Run: headless pygame with SDL's dummy video driver; simulated clock (each Clock.tick advances the game by its frame time, no real sleeping); random seed 0; keys injected as events and as key.get_pressed() state; mouse plan: one left click at the window centre at the start of phase 2, then a move to the lower-right quarter at the start of phase 3.
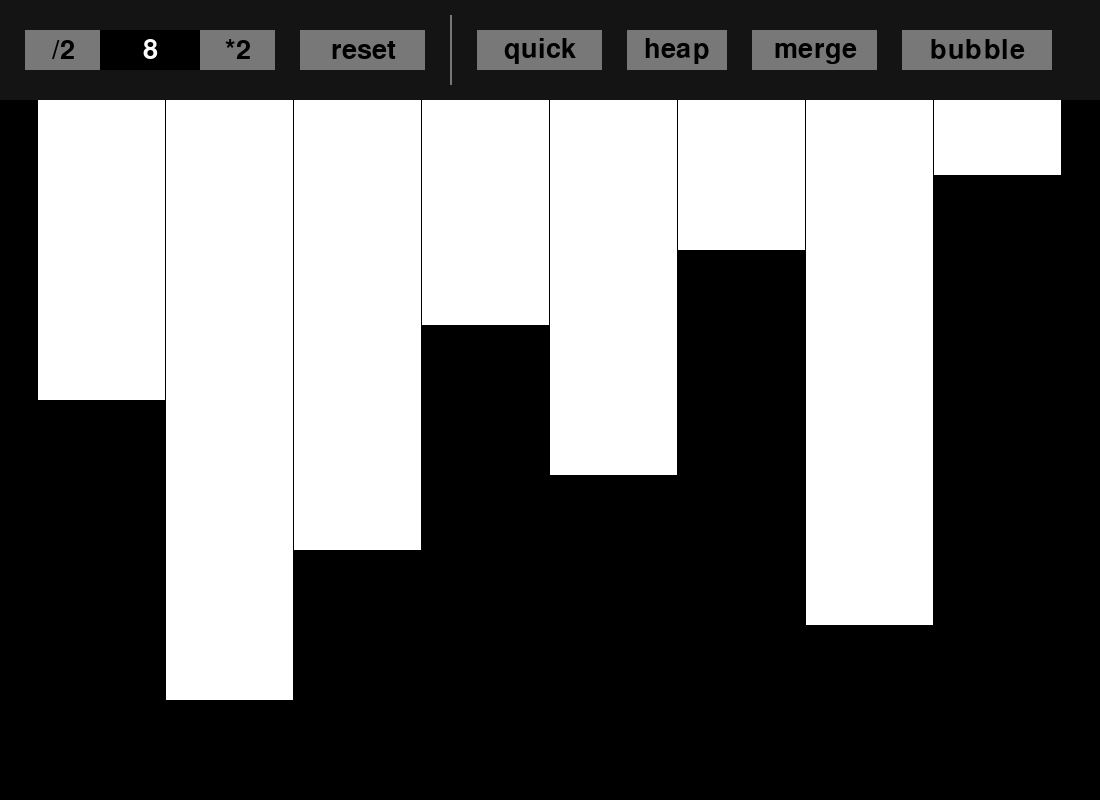
Frame 1 of 4 · flips 1–60 · no input
Frame 2 of 4 · flips 61–180 · clicked the window centre · tapped SPACE, RETURN · held RIGHT (→), D · screen unchanged from frame 1, image omitted
Frame 3 of 4 · flips 181–300 · moved the mouse to the lower-right quarter · held DOWN (↓), S · screen unchanged from frame 2, image omitted
Frame 4 of 4 · flips 301–420 · held LEFT (←), A, UP (↑), W · screen unchanged from frame 3, image omitted

The pygame program that drew these frames:

import pygame, sys, os, random, time, threading

# Color constants
WHITE = (255,255,255)
BLACK = (0,0,0)
DGRAY = (20,20,20)
LGRAY = (120,120,120)
BLUE = (0,0,255)
GREEN = (0,255,0)
RED = (255,0,0)
DRED = (100,20,20)

# Window property / layout constants
RES_WID = 1100
RES_HGT = 800
RESOLUTION = [RES_WID,RES_HGT]
TOP_BAR_HGT = 100

# Initialize game
pygame.init()
screen = pygame.display.set_mode(RESOLUTION)

# Initialize font
pygame.font.init()
font = pygame.font.SysFont('monospace', 40)


####################
# Global Variables #
####################

running = True
sorting = False

arr_ct = 8
arr = list()

UI_x_offset = 0     # how far from left of screen UI begins
bar_x_offset = 38   # how far from left of screen bars are drawn
UI_x_cur = 25 + UI_x_offset # next UI component's x value
UI_components = list()
threads = list()    # threads that run sorting algorithms

# bar states for coloring
INACTIVE = 0
ACTIVE = 1
FINISHED = 2



###########
# Classes #
###########

# An item of the UI to be interacted with
class Component:
    def __init__(self, x, y, text, wid=100, hgt=40, bcolor=LGRAY, tcolor=BLACK):
        self.x = x              # x position of component
        self.y = y              # y position of component
        self.text = text        # text to write on component
        self.wid = wid          # width of component
        self.hgt = hgt          # height of component
        self.bcolor = bcolor    # background color of component
        self.tcolor = tcolor    # text color of component

        # text surface of component
        self.textsurface = font.render(self.text, True, self.tcolor)
        # physical component (for mouse collision detection)
        self.Component = pygame.draw.rect(screen, self.bcolor, (self.x, self.y, wid, hgt))

    # Change the text of this component
    #   new: new text to change component text to
    def set_text(self, new):
        self.text = new
        self.textsurface = font.render(self.text, True, self.tcolor)

    # Draw this component
    #   surface: the pygame surface to draw this component on (usually 'screen')
    def draw(self, surface):
        pygame.draw.rect(surface, self.bcolor, (self.x, self.y, self.wid, self.hgt))
        text_rect = self.textsurface.get_rect(center=(self.wid/2 + self.x, self.hgt/2 + self.y))
        surface.blit(self.textsurface,text_rect)

# A Bar is simply a white bar to be drawn in order to reflect some value in our list to be sorted
class Bar:
    def __init__(self, val, factor=20, bcolor=WHITE, tcolor=BLACK, state=INACTIVE):
        self.val = val          # number reflected by this bar
        self.hgt = val * factor # height of bar
        self.bcolor = bcolor    # background color of bar
        self.tcolor = tcolor    # text color for bar
        self.state = state      # current state of bar
        self.textsurface = font.render(str(self.val), True, self.tcolor)

    # Set state to ACTIVE, meaning turn bar red
    def activate(self):
        self.state = ACTIVE

    # Set state to INACTIVE, meaning turn bar white
    def deactivate(self):
        self.state = INACTIVE

    # Set state to FINISHED, meaning turn bar green
    def finish(self):
        self.state = FINISHED

    # Draw bar according to state (for color) and draw text if applicable
    #   surface: pygame surface to draw on, usually 'screen'
    #   x: x position to draw bar at
    #   y: y position to draw bar at
    #   wid: width of bar to draw
    def draw(self, surface, x, y, wid):
        if self.state == INACTIVE:
            pygame.draw.rect(surface, self.bcolor, (x, y, wid, self.hgt))
        if self.state == ACTIVE:
            pygame.draw.rect(surface, RED, (x, y, wid, self.hgt))
        if self.state == FINISHED:
            pygame.draw.rect(surface, GREEN, (x, y, wid, self.hgt))
        # if drawing text:
        # text_rect = self.textsurface.get_rect(center=(wid/2 + x, self.hgt/2 + y))
        # surface.blit(self.textsurface,text_rect)

# Randomize the order of bars so they may be sorted
def randomize_bars():
    global arr
    arr = sorted(arr, key = lambda x: random.random() )

# Initialize array of Bars (with correct heights)
def init_bars():
    arr.clear()
    fact = 600 / arr_ct # subdivide vertical space for each bar
    for i in range(1, arr_ct + 1):
        arr.append(Bar(i, factor=fact))
    randomize_bars()

# Intelligently draw bars within the confines of the screen
def draw_bars():
    bwidth = int((1024 / arr_ct) - 1)
    x_cur = bar_x_offset
    for bar in arr:
        bar.draw(screen, x_cur, TOP_BAR_HGT, bwidth)
        x_cur += 1 + bwidth

# Get the standard delay time for an algorithm array manipulation
def get_time(bubble=False):
    if bubble:
        return 1/(arr_ct*2) # speed up bubble sort
    else:
        return 1/(arr_ct/2)

# Deactivate (as in set color to white for) all bars
def global_deactivate():
    global arr
    for bar in arr:
        bar.deactivate()

# Activate (as in set color to red for) range of bars from low to high
#   low: lowest index to activate
#   high: 1 + highest index to activate (meaning, this is exclusive)
def activate_range(low, high):
    for i in range(low, high):
        arr[i].activate()

# Deactivate (as in set color to white for) range of bars from low to high
#   low: lowest index to deactivate
#   high: 1 + highest index to deactivate (meaning, this is exclusive)
def deactivate_range(low, high):
    for i in range(low, high):
        arr[i].deactivate()

# Finish (as in set color to green for) range of bars from low to high
#   low: lowest index to finish
#   high: 1 + highest index to finish (meaning, this is exclusive)
def finish_range(low, high):
    for i in range(low, high):
        arr[i].finish()

####################
# Button Functions #
####################

# Divide the number of total Bars by 2
#   comp: the component to change the text of
def div2(comp):
    global arr_ct
    if not sorting and arr_ct > 2:
        arr_ct //= 2
        comp.set_text(str(arr_ct))
        init_bars()

# Multiply the number of total Bars by 2
#   comp: the component to change the text of
def mul2(comp):
    global arr_ct
    if not sorting and arr_ct < 512:
        arr_ct *= 2
        comp.set_text(str(arr_ct))
        init_bars()

# Cancel all sorting and reinitialize the Bars on screen
def reset():
    global sorting
    sorting = False # tell all sorting algorithms to stop when they can

    for thread in threads:
        thread.join() # make sure nothing will alter state after we reset
    threads.clear()

    global_deactivate() # color all bars white

    init_bars()


#####################
# Sorting Functions #
#####################

# BEGIN QUICK SORT ############################################################

# Quick sort partition function
# Goes through the array from low to high,
# inserting values below the pivot as necessary.
#   low: lowest index to include in this partition
#   high: highest index to include in this partition
def partition(low, high):
    global arr
    
    new_pivot_i = low-1
    pivot = arr[high].val

    for i in range(low, high):
        if arr[i].val <= pivot:
            new_pivot_i += 1 # pivot needs to be 1 further to the right
            arr[new_pivot_i], arr[i] = arr[i], arr[new_pivot_i] # swap in low value at old pivot spot
            time.sleep(get_time())
    arr[new_pivot_i+1], arr[high] = arr[high], arr[new_pivot_i+1] # swap in pivot from high to cur pivot inex
    time.sleep(get_time())

    return new_pivot_i + 1

# Quick sort recursive function
#   low: lowest index to include in this partition
#   high: highest index to include in this partition
def quick_sort_helper(low, high):
    global arr

    if not sorting:
        return

    if low < high:
        activate_range(low,high+1)
        pivot_i = partition(low, high)
        deactivate_range(low,high+1)
        # if high - low <= 1:
            # finish_range(low,high+1)

        if not sorting:
            return

        quick_sort_helper(low, pivot_i-1)
        finish_range(low,pivot_i-1+2) 
        # at this point the pivot at pivot_i+1 is inserted correctly; finish it

        if not sorting:
            return

        quick_sort_helper(pivot_i+1, high)
        finish_range(pivot_i,high+1)


# Execute the quick sort sorting algorithm
def quick_sort():
    global sorting
    sorting = True

    global_deactivate()

    quick_sort_helper(0,arr_ct-1)

    sorting = False

# END QUICK SORT ##############################################################


# BEGIN HEAP SORT #############################################################

# Heapify the node at index i in heap of length n
#   i: the index of the root of this heap
#   n: the bound for how large the heap is
def heapify(i, n):
    global arr

    largest = i
    li = 2*i + 1
    ri = 2*i + 2

    arr[i].activate()

    # check if left exists and is bigger than root
    if li < n:
        if arr[li].val > arr[largest].val:
            largest = li

    # check if right exists and is bigger than root
    if ri < n:
        if arr[ri].val > arr[largest].val:
            largest = ri

    # swap if needed
    if largest != i:
        arr[i], arr[largest] = arr[largest], arr[i]
        time.sleep(get_time())
        heapify(largest, n)
    arr[i].deactivate()

# Build the max heap using heapify, then extract the root and heapify.
# Repeat to extract all values in order
def heap_sort():
    global sorting
    global arr
    sorting = True

    global_deactivate()

    n = arr_ct

    # Build max heap
    for i in range(n//2 - 1, -1, -1):
        heapify(i, n)
        if not sorting:
            return

    # Extract top
    while n > 0:
        arr[0].finish()
        arr[n-1], arr[0] = arr[0], arr[n-1]
        heapify(0, n-1)
        arr[n-1].finish()
        n -= 1
        if not sorting:
            return

    sorting = False

# END HEAP SORT ###############################################################


# BEGIN MERGE SORT ############################################################

# List has been partitioned, now merge two partitions in increasing order
# First loop through and create temporary array to reflect new values,
# then update the global array with new values
#   l: left most left index
#   rl: right most left index
#   lr: left most right index
#   r: right most right index
def merge(l, rl, lr, r):
    # loop through l->rl and merge it with lr->r
    global arr

    activate_range(l, r+1)

    temp = list()
    l_cur = l
    r_cur = lr

    while l_cur <= rl and r_cur <= r:
        if not sorting:
            break
        if r_cur >= arr_ct:
            break
        if arr[l_cur].val < arr[r_cur].val:
            temp.append(arr[l_cur])
            l_cur += 1
        else:
            temp.append(arr[r_cur])
            r_cur += 1
    while l_cur <= rl:
        if not sorting:
            break
        temp.append(arr[l_cur])
        l_cur += 1
    while r_cur <= r:
        if not sorting:
            break
        temp.append(arr[r_cur])
        r_cur += 1

    temp_cur = 0
    for i in range(l, r+1):
        if not sorting:
            break
        ttemp = arr[i]
        arr[i] = temp[temp_cur]
        # if l == 0 and r == arr_ct-1:
            # arr[i].finish()
        if  r - l == arr_ct - 1:
            arr[i].finish()
        temp_cur += 1
        time.sleep(get_time())
    deactivate_range(l, r+1)
            

# Merge sort recursive-call helper function
def merge_sort_helper(l, r):
    global arr
    if not sorting:
        return

    # split up the array partitions
    mid = (l+r) // 2
    if l < r:
        merge_sort_helper(l, mid)
        merge_sort_helper(mid+1, r)
        merge(l, mid, mid+1, r)
    

# Set up environment for sorting then launch merge sort
def merge_sort():
    global sorting
    global arr
    sorting = True

    global_deactivate()

    merge_sort_helper(0, arr_ct-1)

    sorting = False

# END MERGE SORT ##############################################################


# BEGIN BUBBLE SORT ###########################################################

# Loop through the list, swapping each entry which is larger than its successor
def bubble_sort():
    global sorting
    global arr
    sorting = True

    global_deactivate()

    end = arr_ct-1

    for bar in arr:
        for i in range(len(arr)-1):
            arr[i].activate()
            arr[i+1].activate()
            if not sorting:
                return
            if arr[i].val > arr[i+1].val:
                arr[i], arr[i+1] = arr[i+1], arr[i]
                time.sleep(get_time(True))
            arr[i].deactivate()
            arr[i+1].deactivate()
        for i in range(end, arr_ct):
            arr[i].finish()
        end -= 1

    sorting = False

# END BUBBLE SORT #############################################################

# Initialize UI components
div2_comp = Component(UI_x_cur,30,'/2',wid=75)
UI_components.append(div2_comp)
UI_x_cur += 75

arr_ct_comp = Component(UI_x_cur,30,str(arr_ct),bcolor=BLACK, tcolor=WHITE)
UI_components.append(arr_ct_comp)
UI_x_cur += 100

mul2_comp = Component(UI_x_cur,30,'*2',wid=75)
UI_components.append(mul2_comp)
UI_x_cur += 100

reset_comp = Component(UI_x_cur,30,'reset',wid=125)
UI_components.append(reset_comp)
UI_x_cur += 150

bar_comp = Component(UI_x_cur,15,'',wid=2, hgt=70)
UI_components.append(bar_comp)
UI_x_cur += 27

quick_comp = Component(UI_x_cur,30,'quick',wid=125)
UI_components.append(quick_comp)
UI_x_cur += 150

heap_comp = Component(UI_x_cur,30,'heap',wid=100)
UI_components.append(heap_comp)
UI_x_cur += 125

merge_comp = Component(UI_x_cur,30,'merge',wid=125)
UI_components.append(merge_comp)
UI_x_cur += 150

bubble_comp = Component(UI_x_cur,30,'bubble',wid=150)
UI_components.append(bubble_comp)

init_bars()

# Main game loop
while(running):
    for event in pygame.event.get():
        if event.type == pygame.QUIT:
            running = False
        if event.type == pygame.MOUSEBUTTONDOWN:
            leftm, middlem, rightm = pygame.mouse.get_pressed()
            if leftm:
                mpos = pygame.mouse.get_pos()
                if div2_comp.Component.collidepoint(mpos):
                    div2(arr_ct_comp)
                elif mul2_comp.Component.collidepoint(mpos):
                    mul2(arr_ct_comp)
                elif reset_comp.Component.collidepoint(mpos):
                    reset()
                if not sorting:
                    if quick_comp.Component.collidepoint(mpos):
                        th = threading.Thread(target=quick_sort)
                        threads.append(th)
                        th.start()
                    elif heap_comp.Component.collidepoint(mpos):
                        th = threading.Thread(target=heap_sort)
                        threads.append(th)
                        th.start()
                    elif merge_comp.Component.collidepoint(mpos):
                        th = threading.Thread(target=merge_sort)
                        threads.append(th)
                        th.start()
                    elif bubble_comp.Component.collidepoint(mpos):
                        th = threading.Thread(target=bubble_sort)
                        threads.append(th)
                        th.start()
                break



    ## draw ##
    screen.fill(BLACK)
    pygame.draw.rect(screen, DGRAY, (0, 0, RES_WID, TOP_BAR_HGT)) # top bar
    for comp in UI_components:
        comp.draw(screen)
    draw_bars()
    pygame.display.flip()
pygame.quit()
